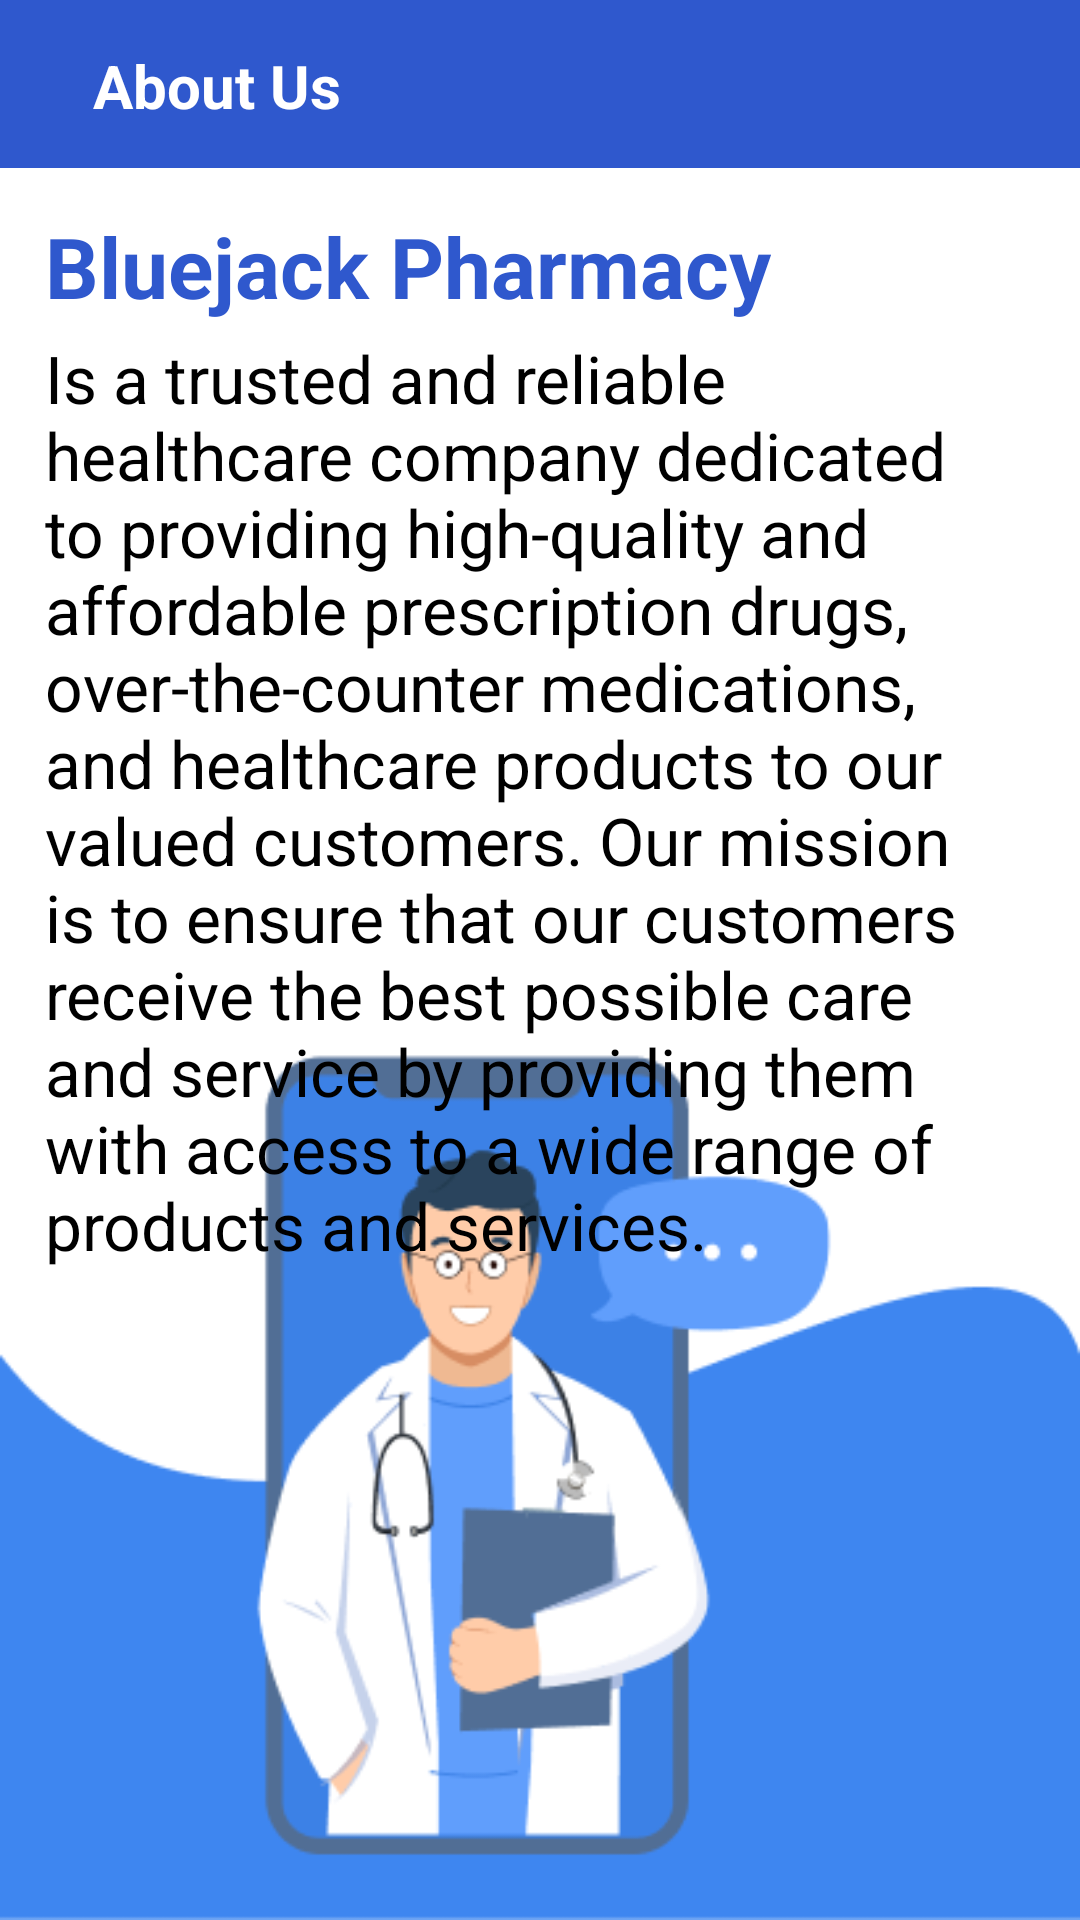

Write the Android layout XML for this screen, with the resource values it uses.
<!-- AndroidManifest.xml: application theme Theme.MCS_LAB_QUIZ -->
<!-- res/layout/aboutus.xml -->
<?xml version="1.0" encoding="utf-8"?>
<LinearLayout xmlns:android="http://schemas.android.com/apk/res/android"
    android:layout_width="match_parent"
    android:layout_height="match_parent"
    xmlns:tools="http://schemas.android.com/tools"
    android:background="@drawable/aboutus"
    android:orientation="vertical">

    <androidx.appcompat.widget.Toolbar
        android:layout_width="match_parent"
        android:layout_height="?attr/actionBarSize"
        android:background="@color/blue">

        <ImageView
            android:layout_width="wrap_content"
            android:layout_height="wrap_content"
            android:src="@drawable/baseline_arrow_back_24"
            android:id="@+id/abouttohome"/>
        <TextView
            android:layout_width="wrap_content"
            android:layout_height="wrap_content"
            android:text="About Us"
            android:textColor="@color/white"
            android:textStyle="bold"
            android:textSize="20dp"
            android:padding="15dp"/>
    </androidx.appcompat.widget.Toolbar>

    <TextView
        android:layout_width="wrap_content"
        android:layout_height="wrap_content"
        android:text="Bluejack Pharmacy"
        android:textSize="28dp"
        android:textStyle="bold"
        android:textColor="@color/blue"
        android:layout_marginTop="14dp"
        android:layout_marginLeft="15sp"/>

    <TextView
        android:layout_width="wrap_content"
        android:layout_height="wrap_content"
        android:text="Is a trusted and reliable healthcare company dedicated to providing high-quality and affordable prescription drugs, over-the-counter medications, and healthcare products to our valued customers. Our mission is to ensure that our customers receive the best possible care and service by providing them with access to a wide range of products and services."
        android:textSize="22sp"
        android:textStyle="normal"
        android:textColor="@color/black"
        android:layout_marginTop="4sp"
        android:layout_marginLeft="15sp"
        android:layout_marginRight="15sp"/>
</LinearLayout>
<!-- resources referenced by this layout -->
<resources>
  <color name="black">#FF000000</color>
  <color name="blue">#2F58CD</color>
  <color name="white">#FFFFFFFF</color>
  <!-- drawable aboutus: png bitmap (drawable, 21468 bytes) -->
  <style name="Theme.MCS_LAB_QUIZ" parent="Theme.MaterialComponents.Light.NoActionBar">
          
          <item name="colorPrimary">@color/purple_500</item>
          <item name="colorPrimaryVariant">@color/purple_700</item>
          <item name="colorOnPrimary">@color/white</item>
          
          <item name="colorSecondary">@color/teal_200</item>
          <item name="colorSecondaryVariant">@color/teal_700</item>
          <item name="colorOnSecondary">@color/black</item>
          
          <item name="android:statusBarColor">?attr/colorPrimaryVariant</item>
          
      </style>
  <color name="purple_500">#FF6200EE</color>
  <color name="purple_700">#FF3700B3</color>
  <color name="teal_200">#FF03DAC5</color>
  <color name="teal_700">#FF018786</color>
</resources>
